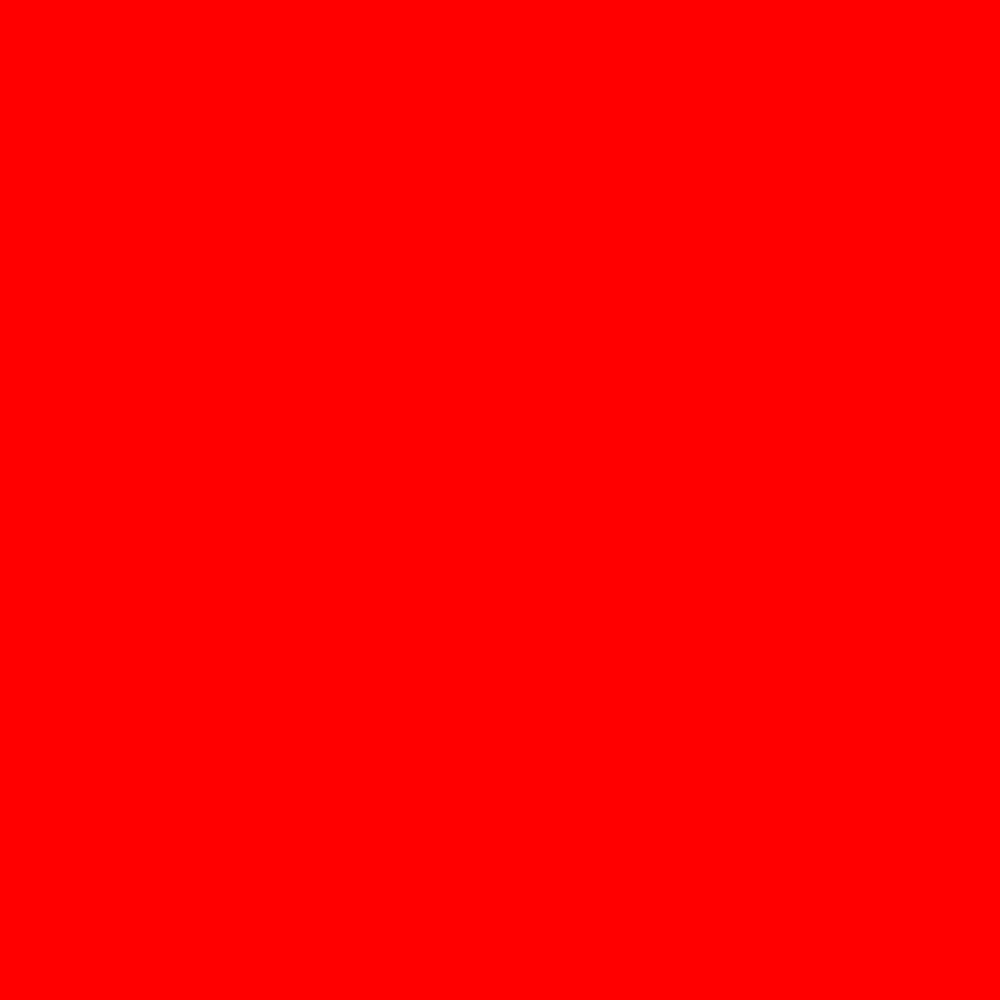
t = 0.00 s
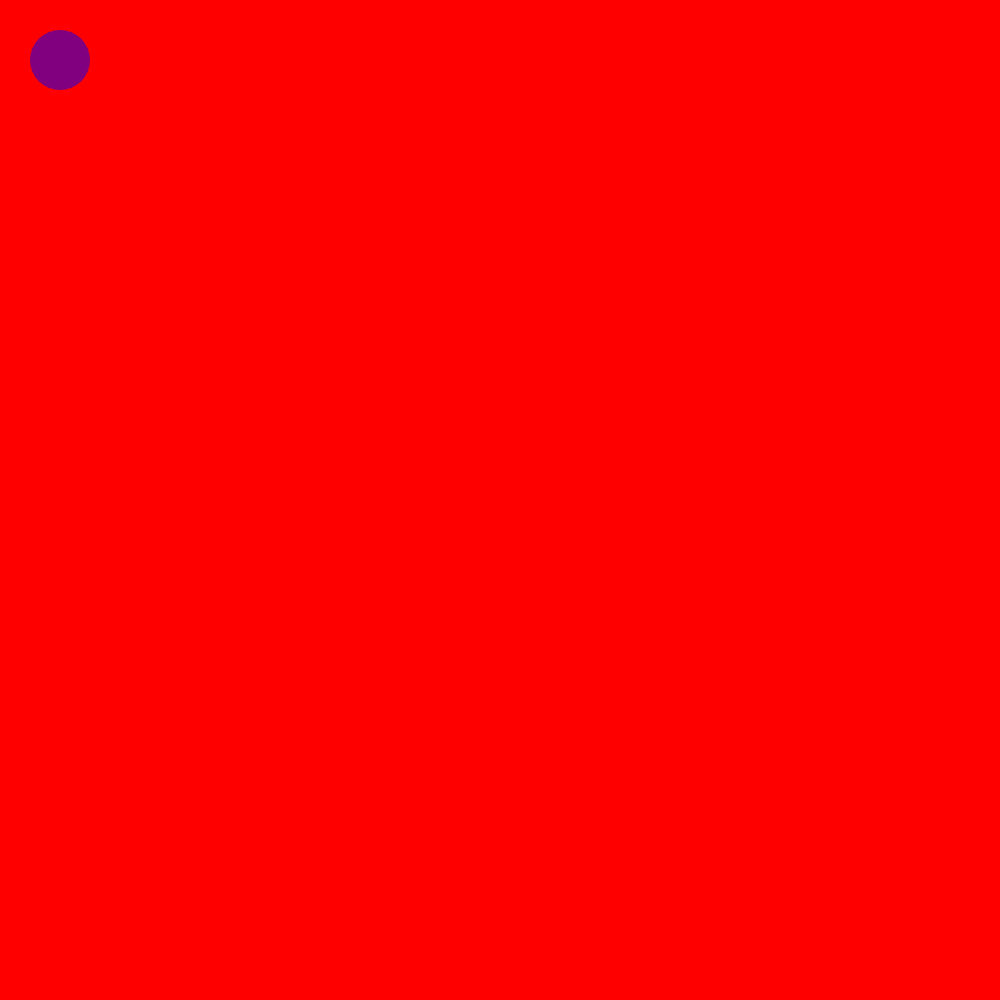
t = 0.75 s
t = 1.50 s: frame unchanged from t = 0.00 s, image omitted
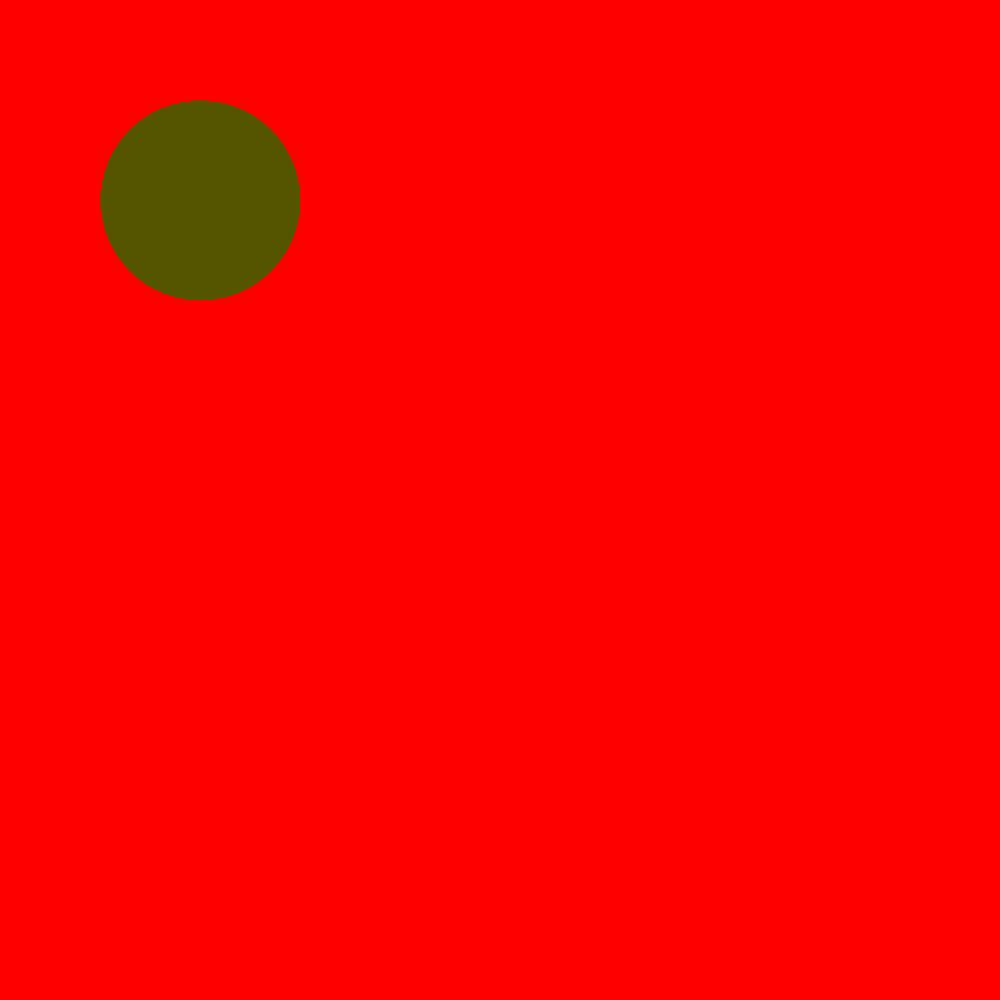
t = 2.50 s
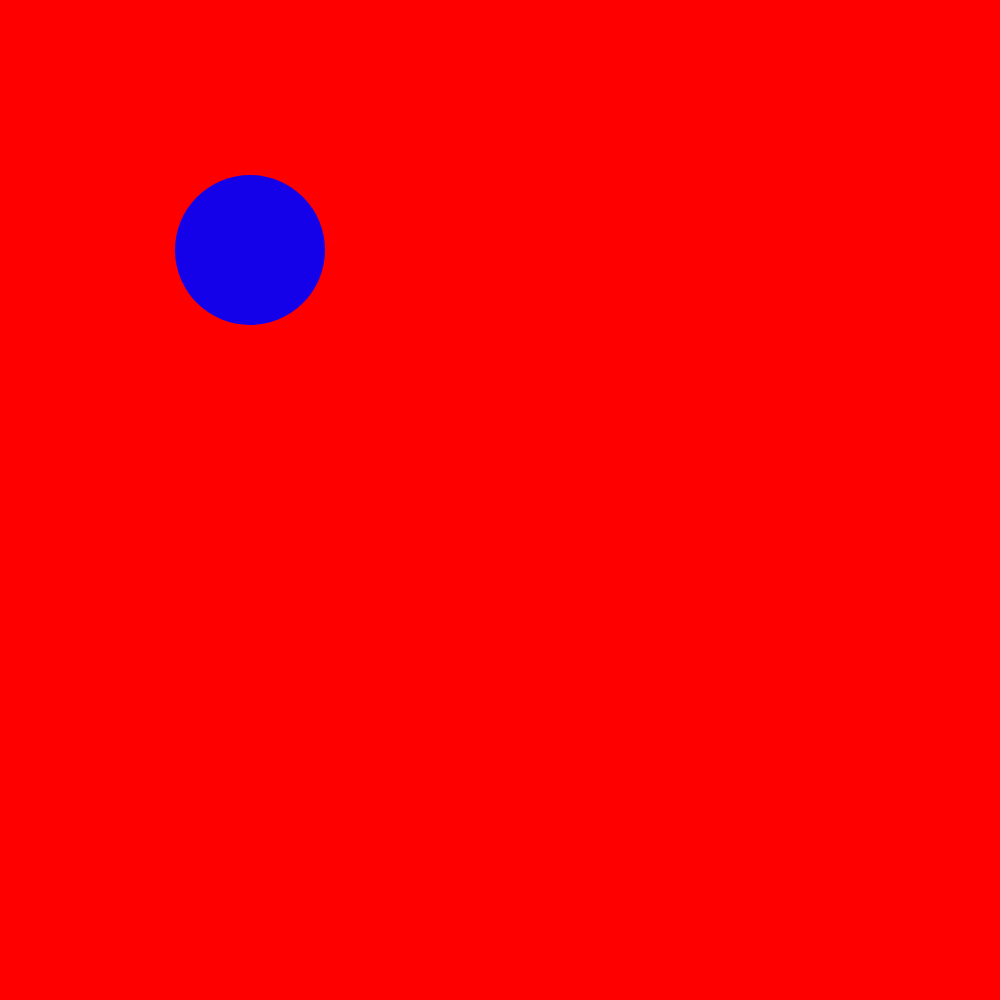
t = 3.13 s
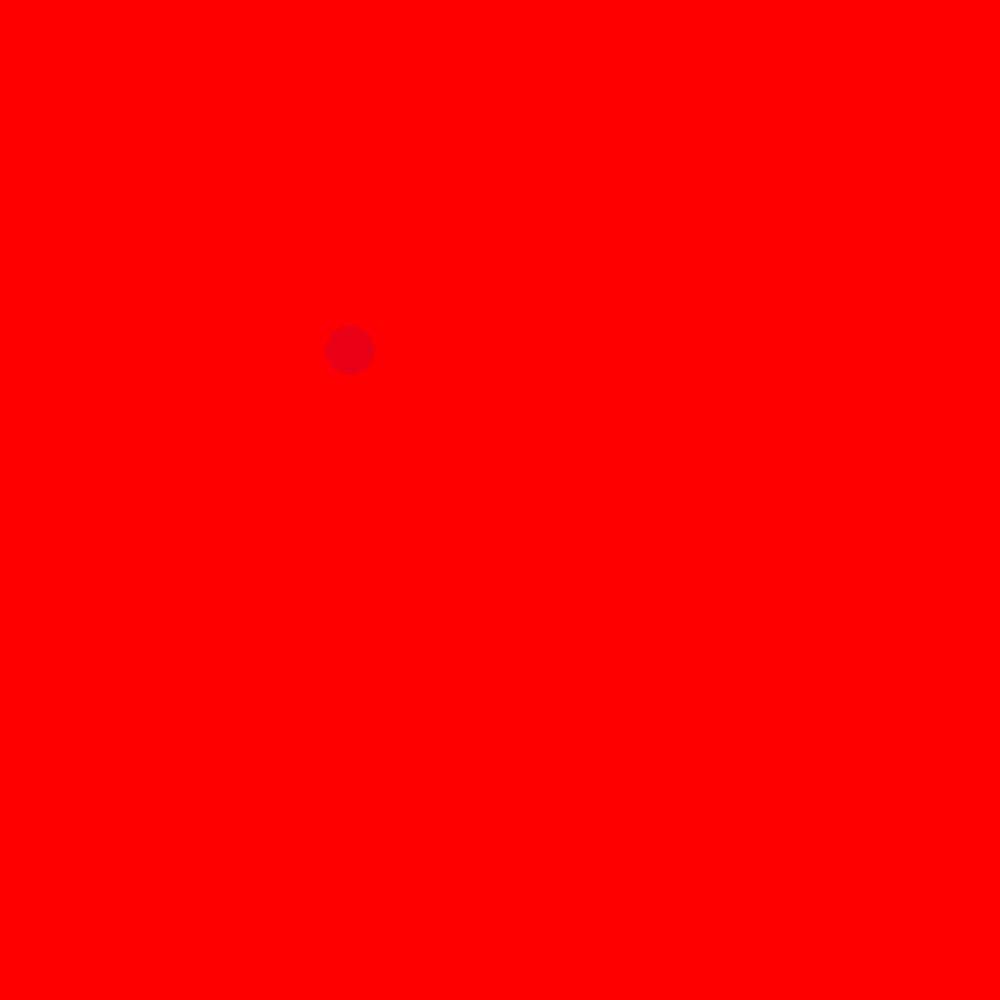
t = 4.38 s

The animated SVG that drew these frames (rendered in a browser with its animation timeline set to each time). Animation: 4 SMIL elements (animate=4); one cycle of 5.00 s, repeats indefinitely.

<svg 
  xmlns="http://www.w3.org/2000/svg" width="1000" height="1000">
  <title>a bunch of really ugly animations</title>
  <rect fill="red" x="0" y="0" width="2000" height="2000"/>
  <circle fill="red" r="50" stroke="none" cx="500" cy="500">
    <animate attributeName="r" values="0;100;0" dur="5s" repeatCount="indefinite"/>
    <animate attributeName="fill" values="blue;red;green" dur="3s" repeatCount="indefinite"/>
    <animate attributeName="cx" values="0;400" dur="5s" repeatCount="indefinite"/>
    <animate attributeName="cy" values="0;400" dur="5s" repeatCount="indefinite"/>
  </circle>
</svg>